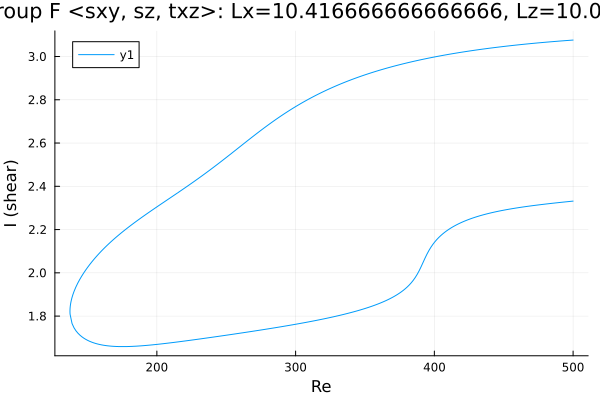

Values plotted in this chart, from the file beside it:
Re, shear
500.0, 3.076
499.3, 3.076
497.9, 3.075
496.5, 3.075
495.1, 3.074
493.7, 3.073
492.3, 3.072
490.8, 3.072
489.4, 3.071
488, 3.07
486.6, 3.07
485.2, 3.069
483.8, 3.068
482.4, 3.067
480.9, 3.067
479.5, 3.066
478.1, 3.065
476.7, 3.064
475.3, 3.063
473.9, 3.062
472.5, 3.062
471, 3.061
469.6, 3.06
468.2, 3.059
466.8, 3.058
465.4, 3.057
464, 3.056
462.6, 3.055
461.1, 3.054
459.7, 3.053
458.3, 3.053
456.9, 3.052
455.5, 3.051
454.1, 3.05
452.7, 3.049
451.2, 3.047
449.8, 3.046
448.4, 3.045
447, 3.044
445.6, 3.043
444.2, 3.042
442.8, 3.041
441.3, 3.04
439.9, 3.039
438.5, 3.037
437.1, 3.036
435.7, 3.035
434.3, 3.034
432.9, 3.033
431.4, 3.031
430, 3.03
428.6, 3.029
427.2, 3.027
425.8, 3.026
424.4, 3.025
423, 3.023
421.5, 3.022
420.1, 3.02
418.7, 3.019
417.3, 3.018
... 518 more rows
